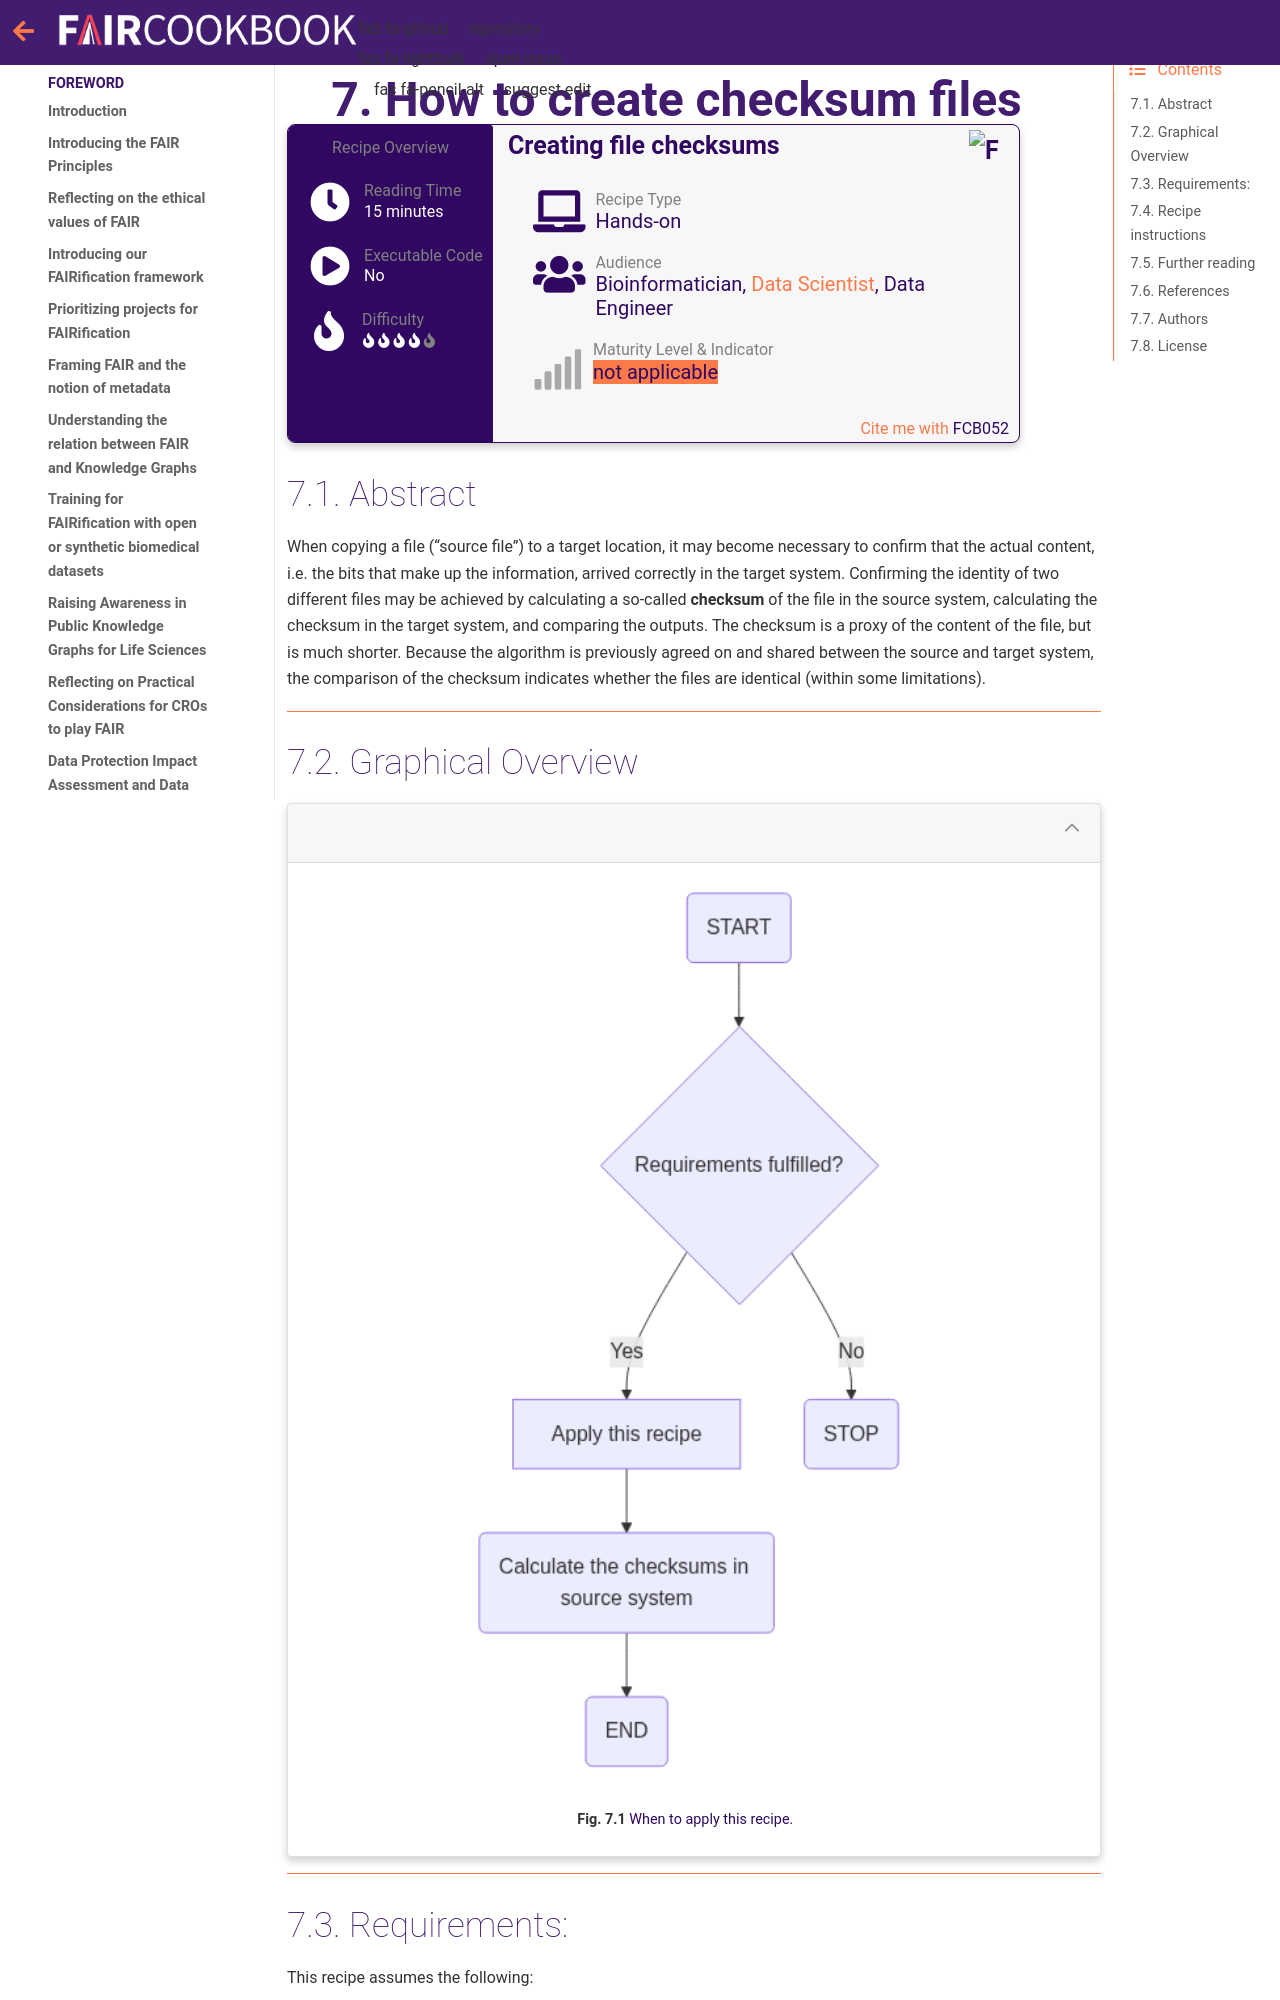

repository: FAIRplus/the-fair-cookbook · page: content/recipes/findability/checksum-create.html · generator: jekyll

(fcb-checksum-create)=
# How to create checksum files


````{panels_fairplus}
:identifier_text: FCB052 
:identifier_link: 'https://w3id.org/faircookbook/FCB052'
:difficulty_level: 4
:recipe_type: hands_on
:reading_time_minutes: 15
:intended_audience: bioinformatician, data_scientist, data_engineer
:maturity_level: 0
:maturity_indicator: 0
:has_executable_code: nope
:recipe_name: Creating file checksums
```` 

## Abstract

When copying a file ("source file") to a target location, it may become necessary
to confirm that the actual content, i.e. the bits that make up the information, arrived correctly in the target system.
Confirming the identity of two different files may be achieved by calculating
a so-called **checksum** of the file
in the source system, calculating the checksum in the target system, and comparing
the outputs. The checksum is a proxy of the content of the file, but is much shorter.
Because the algorithm is previously agreed on and shared between the source and target system,
the comparison of the checksum indicates whether the files are identical (within some limitations).


---

## Graphical Overview

````{dropdown} 
:open:
```{figure} checksum-create.md-figure1.mmd.png
---
width: 450px
name: checksum-create-figure1
alt: When to apply this recipe.
---
When to apply this recipe.
```
````


---
